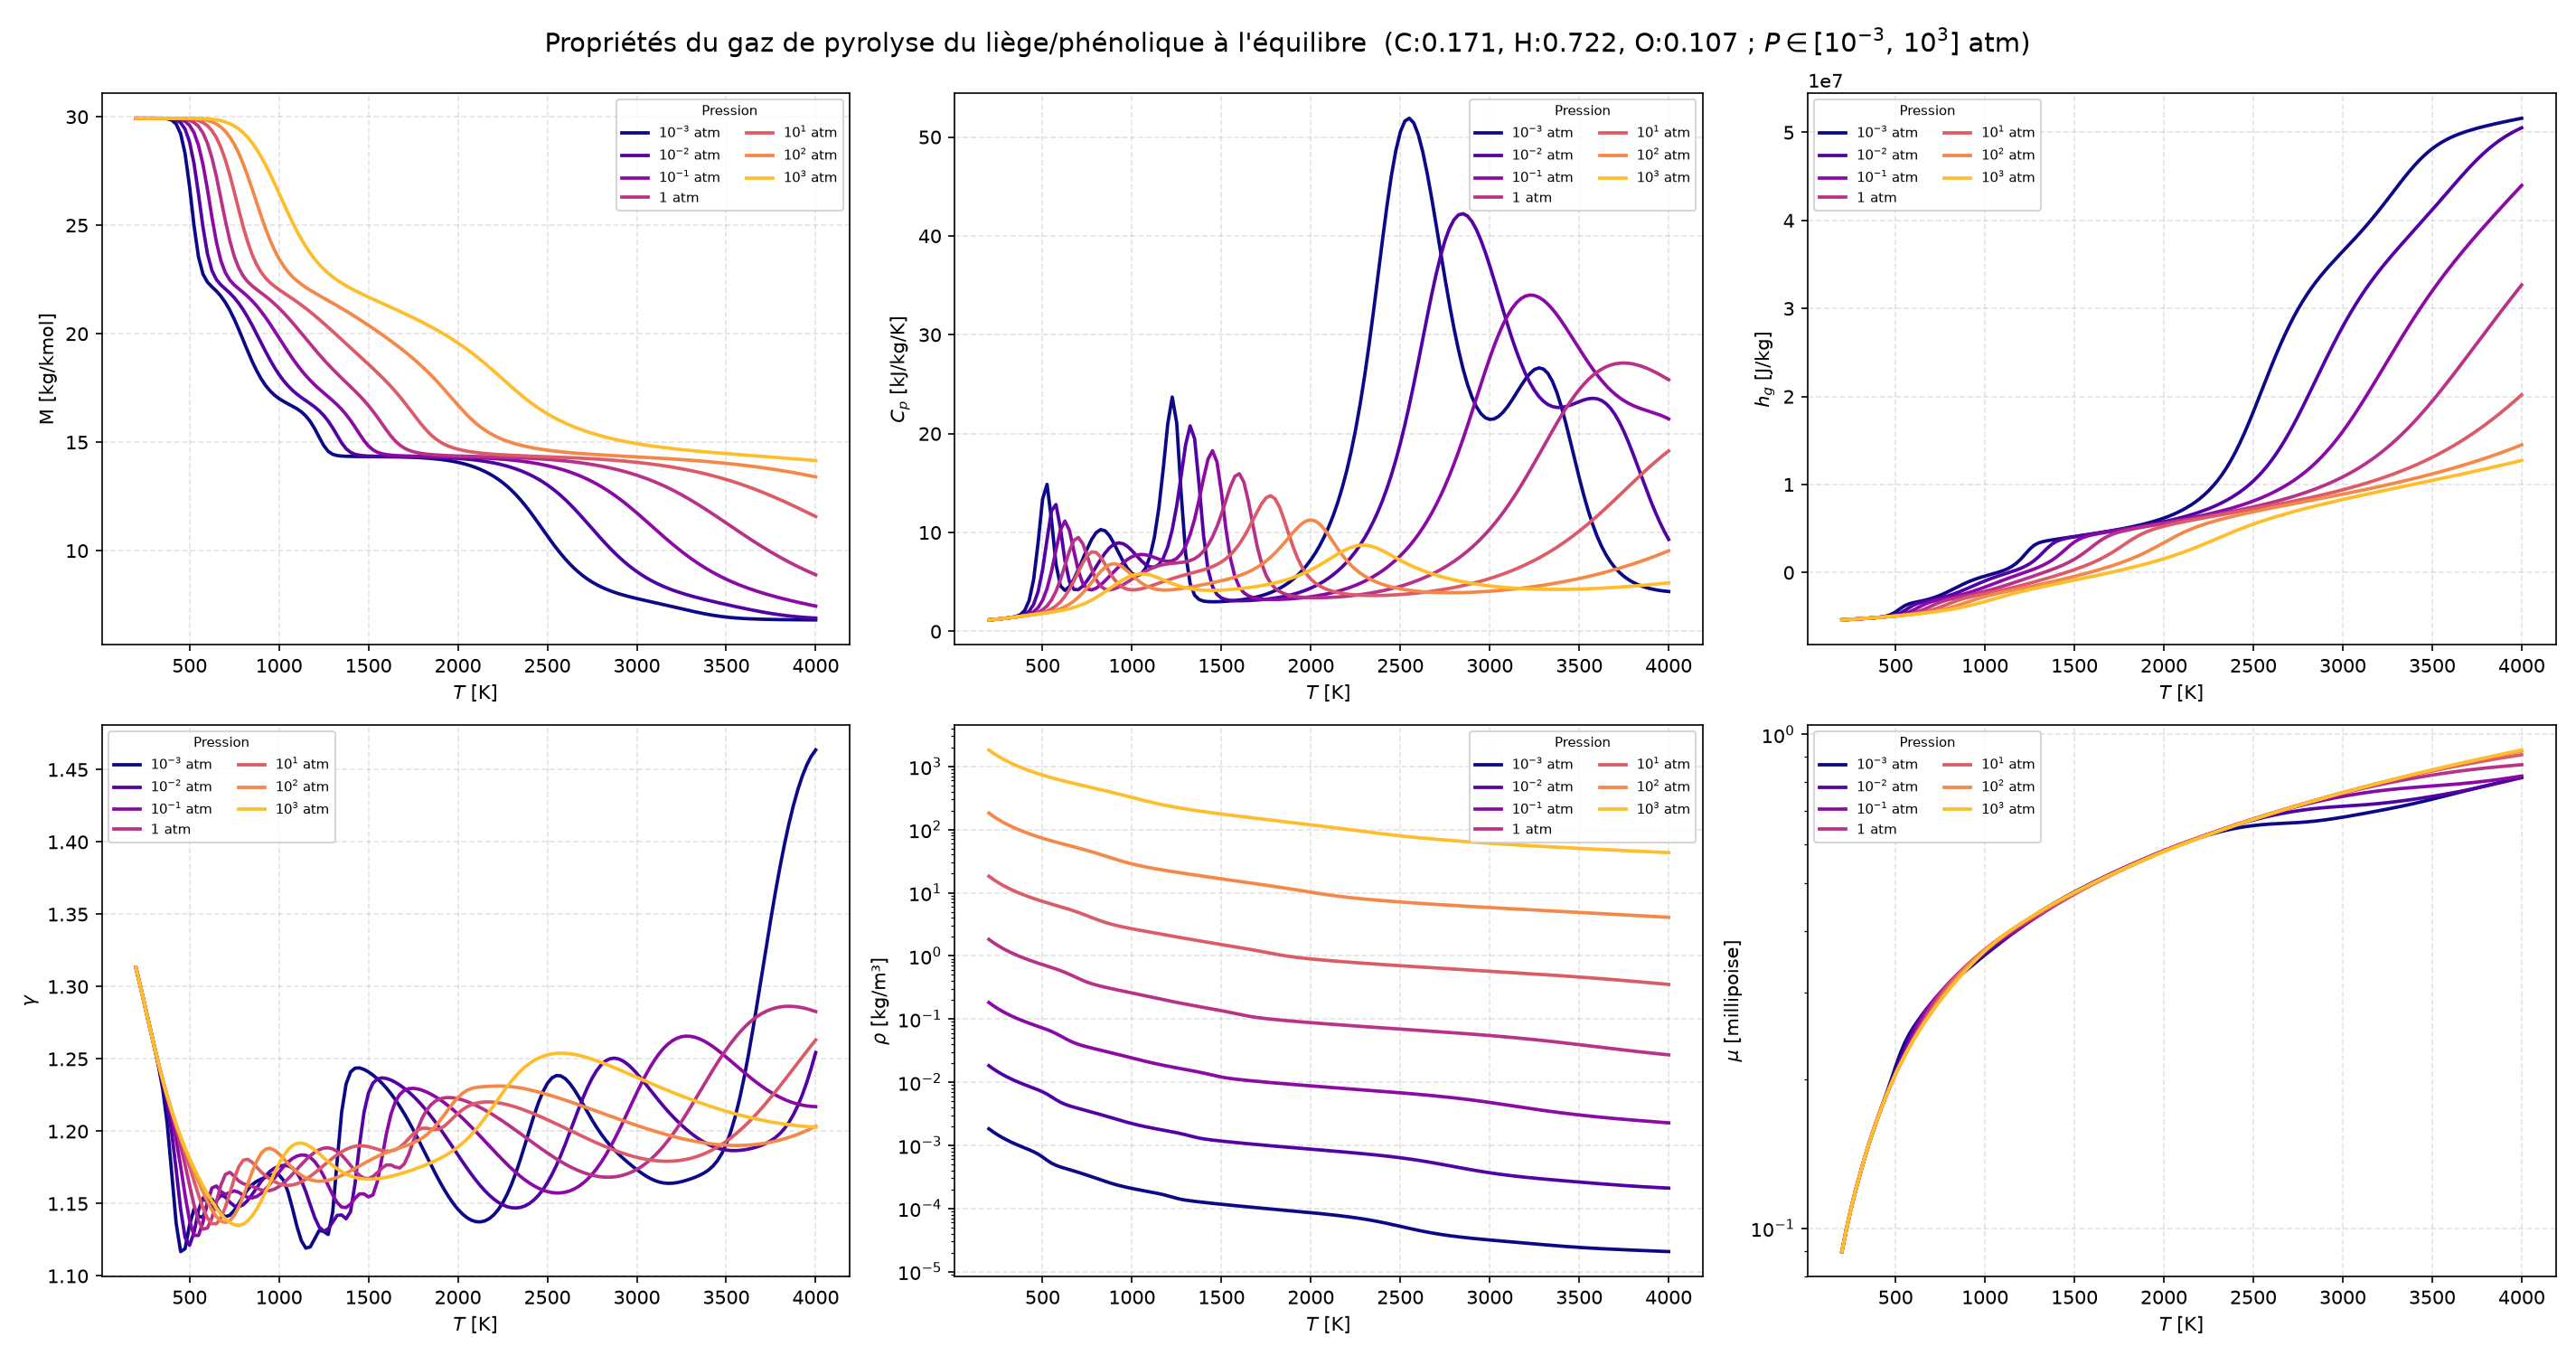

Data behind this chart, as committed beside it:
Tw_K, P_bar, M[kg/kmol], Cp[kJ/kg-K], h[J/kg], gamma[-], rho[kg/m3], mu[millipoise]
200, 0.001013, 2.993220e+01, 1.164650e+00, -5.381830e+06, 1.313210e+00, 1.823860e-03, 8.974100e-02
225, 0.001013, 2.993220e+01, 1.202770e+00, -5.352250e+06, 1.300300e+00, 1.621210e-03, 9.952920e-02
250, 0.001013, 2.993220e+01, 1.245850e+00, -5.321650e+06, 1.286940e+00, 1.459090e-03, 1.092180e-01
275, 0.001013, 2.993220e+01, 1.294000e+00, -5.289910e+06, 1.273350e+00, 1.326440e-03, 1.188010e-01
300, 0.001013, 2.993210e+01, 1.347320e+00, -5.256910e+06, 1.259790e+00, 1.215900e-03, 1.282710e-01
325, 0.001013, 2.993130e+01, 1.409940e+00, -5.222470e+06, 1.245810e+00, 1.122340e-03, 1.380860e-01
350, 0.001013, 2.992700e+01, 1.501300e+00, -5.186180e+06, 1.229220e+00, 1.042020e-03, 1.478660e-01
375, 0.001013, 2.990920e+01, 1.683600e+00, -5.146680e+06, 1.205370e+00, 9.719750e-04, 1.576270e-01
400, 0.001013, 2.984780e+01, 2.115350e+00, -5.099970e+06, 1.171430e+00, 9.093560e-04, 1.674370e-01
425, 0.001013, 2.966880e+01, 3.127100e+00, -5.036140e+06, 1.136470e+00, 8.507330e-04, 1.774640e-01
450, 0.001013, 2.922420e+01, 5.253530e+00, -4.934340e+06, 1.116830e+00, 7.914310e-04, 1.880550e-01
475, 0.001013, 2.830060e+01, 8.949030e+00, -4.760080e+06, 1.118850e+00, 7.260780e-04, 1.996960e-01
500, 0.001013, 2.678060e+01, 1.336420e+01, -4.479920e+06, 1.135240e+00, 6.527290e-04, 2.125780e-01
525, 0.001013, 2.497240e+01, 1.487700e+01, -4.116180e+06, 1.146210e+00, 5.796730e-04, 2.253860e-01
550, 0.001013, 2.353610e+01, 1.128570e+01, -3.781270e+06, 1.141370e+00, 5.214990e-04, 2.369380e-01
575, 0.001013, 2.274850e+01, 6.806770e+00, -3.558520e+06, 1.140360e+00, 4.821340e-04, 2.467770e-01
600, 0.001013, 2.237970e+01, 4.598940e+00, -3.420810e+06, 1.150170e+00, 4.545530e-04, 2.555080e-01
625, 0.001013, 2.216410e+01, 4.150200e+00, -3.313940e+06, 1.153140e+00, 4.321680e-04, 2.634340e-01
650, 0.001013, 2.196740e+01, 4.523470e+00, -3.206620e+06, 1.148160e+00, 4.118570e-04, 2.710100e-01
675, 0.001013, 2.173450e+01, 5.281730e+00, -3.084620e+06, 1.143070e+00, 3.923990e-04, 2.783080e-01
700, 0.001013, 2.144310e+01, 6.248530e+00, -2.940810e+06, 1.140960e+00, 3.733120e-04, 2.853410e-01
725, 0.001013, 2.108610e+01, 7.318660e+00, -2.771330e+06, 1.141960e+00, 3.544380e-04, 2.921090e-01
750, 0.001013, 2.066670e+01, 8.385960e+00, -2.574890e+06, 1.145360e+00, 3.358080e-04, 2.986140e-01
775, 0.001013, 2.019780e+01, 9.324550e+00, -2.353100e+06, 1.150130e+00, 3.176030e-04, 3.048710e-01
800, 0.001013, 1.970050e+01, 9.999390e+00, -2.110870e+06, 1.155220e+00, 3.001030e-04, 3.109110e-01
825, 0.001013, 1.920090e+01, 1.029820e+01, -1.856280e+06, 1.159720e+00, 2.836290e-04, 3.167840e-01
850, 0.001013, 1.872530e+01, 1.017130e+01, -1.599530e+06, 1.163120e+00, 2.684680e-04, 3.225560e-01
875, 0.001013, 1.829530e+01, 9.657190e+00, -1.350970e+06, 1.165370e+00, 2.548090e-04, 3.282940e-01
900, 0.001013, 1.792420e+01, 8.872150e+00, -1.118940e+06, 1.166900e+00, 2.427050e-04, 3.340550e-01
925, 0.001013, 1.761600e+01, 7.970510e+00, -9.083280e+05, 1.168200e+00, 2.320850e-04, 3.398790e-01
950, 0.001013, 1.736730e+01, 7.098750e+00, -7.201570e+05, 1.169510e+00, 2.227870e-04, 3.457860e-01
975, 0.001013, 1.716970e+01, 6.369860e+00, -5.521910e+05, 1.170440e+00, 2.146050e-04, 3.517810e-01
1000, 0.001013, 1.701240e+01, 5.863410e+00, -3.998060e+05, 1.169840e+00, 2.073240e-04, 3.578600e-01
1025, 0.001013, 1.688390e+01, 5.642120e+00, -2.566480e+05, 1.166150e+00, 2.007380e-04, 3.637520e-01
1050, 0.001013, 1.677190e+01, 5.775880e+00, -1.147490e+05, 1.158250e+00, 1.946590e-04, 3.697220e-01
1075, 0.001013, 1.666380e+01, 6.361630e+00, 3.590010e+04, 1.146780e+00, 1.889070e-04, 3.757870e-01
1100, 0.001013, 1.654550e+01, 7.541090e+00, 2.082650e+05, 1.134330e+00, 1.833030e-04, 3.819820e-01
1125, 0.001013, 1.640040e+01, 9.507380e+00, 4.195020e+05, 1.124290e+00, 1.776580e-04, 3.883580e-01
1150, 0.001013, 1.620940e+01, 1.247360e+01, 6.919950e+05, 1.119210e+00, 1.717710e-04, 3.949790e-01
1175, 0.001013, 1.595240e+01, 1.650950e+01, 1.052260e+06, 1.120130e+00, 1.654510e-04, 4.018980e-01
1200, 0.001013, 1.561780e+01, 2.101380e+01, 1.521860e+06, 1.125860e+00, 1.586060e-04, 4.091080e-01
1225, 0.001013, 1.522450e+01, 2.370220e+01, 2.088410e+06, 1.131540e+00, 1.514570e-04, 4.164480e-01
1250, 0.001013, 1.484710e+01, 2.106380e+01, 2.661290e+06, 1.130660e+00, 1.447480e-04, 4.235560e-01
1275, 0.001013, 1.458050e+01, 1.388360e+01, 3.101730e+06, 1.128650e+00, 1.393620e-04, 4.301010e-01
1300, 0.001013, 1.444360e+01, 7.826120e+00, 3.366530e+06, 1.144130e+00, 1.353980e-04, 4.361030e-01
1325, 0.001013, 1.438560e+01, 4.839320e+00, 3.519490e+06, 1.179230e+00, 1.323110e-04, 4.417910e-01
1350, 0.001013, 1.436210e+01, 3.663780e+00, 3.623410e+06, 1.213110e+00, 1.296480e-04, 4.473350e-01
1375, 0.001013, 1.435190e+01, 3.228280e+00, 3.708670e+06, 1.232660e+00, 1.272000e-04, 4.528060e-01
1400, 0.001013, 1.434690e+01, 3.068020e+00, 3.787050e+06, 1.240960e+00, 1.248850e-04, 4.582340e-01
1425, 0.001013, 1.434400e+01, 3.011630e+00, 3.862910e+06, 1.243630e+00, 1.226700e-04, 4.636270e-01
1450, 0.001013, 1.434210e+01, 2.997560e+00, 3.937970e+06, 1.243780e+00, 1.205390e-04, 4.689910e-01
1475, 0.001013, 1.434050e+01, 3.003350e+00, 4.012950e+06, 1.242740e+00, 1.184830e-04, 4.743270e-01
1500, 0.001013, 1.433910e+01, 3.020670e+00, 4.088230e+06, 1.241030e+00, 1.164960e-04, 4.796380e-01
1525, 0.001013, 1.433760e+01, 3.046600e+00, 4.164060e+06, 1.238850e+00, 1.145750e-04, 4.849220e-01
1550, 0.001013, 1.433600e+01, 3.080410e+00, 4.240630e+06, 1.236260e+00, 1.127140e-04, 4.901830e-01
1575, 0.001013, 1.433400e+01, 3.122420e+00, 4.318150e+06, 1.233270e+00, 1.109100e-04, 4.954210e-01
1600, 0.001013, 1.433170e+01, 3.173520e+00, 4.396830e+06, 1.229890e+00, 1.091590e-04, 5.006360e-01
1625, 0.001013, 1.432890e+01, 3.234990e+00, 4.476910e+06, 1.226090e+00, 1.074590e-04, 5.058290e-01
1650, 0.001013, 1.432540e+01, 3.308420e+00, 4.558670e+06, 1.221880e+00, 1.058050e-04, 5.110010e-01
1675, 0.001013, 1.432120e+01, 3.395710e+00, 4.642450e+06, 1.217250e+00, 1.041950e-04, 5.161530e-01
... 3,765 more rows
